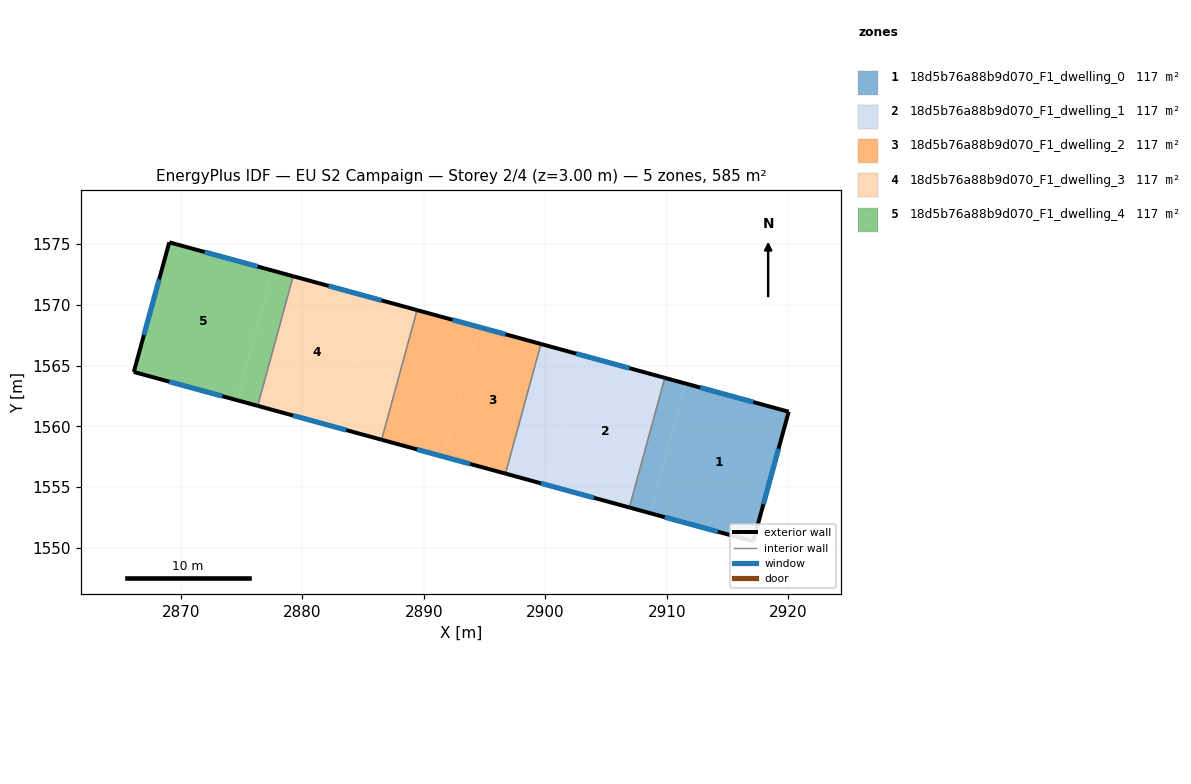
=== STOREY PLAN SPEC (per zone: floor XY polygon, exterior-wall plan segments, windows/doors) ===
zone 1: 18d5b76a88b9d070_F1_dwelling_0  (116.9 m²)
  floor: (2920.03, 1561.21) (2917.11, 1550.54) (2908.62, 1552.86) (2911.53, 1563.53)
  floor: (2911.53, 1563.53) (2908.62, 1552.86) (2906.92, 1553.33) (2909.83, 1564.00)
  exterior wall: (2920.03, 1561.21) – (2909.83, 1564.00)  [10.6 m]
    window: (2917.12, 1562.00) – (2912.75, 1563.20)  [5.8 m²]
  exterior wall: (2917.11, 1550.54) – (2920.03, 1561.21)  [11.1 m]
    window: (2917.95, 1553.59) – (2919.20, 1558.16)  [6.1 m²]
  exterior wall: (2906.92, 1553.33) – (2917.11, 1550.54)  [10.6 m]
    window: (2909.83, 1552.53) – (2914.20, 1551.33)  [5.8 m²]
  interior walls: 1
zone 2: 18d5b76a88b9d070_F1_dwelling_1  (116.9 m²)
  floor: (2909.83, 1564.00) (2906.92, 1553.33) (2900.12, 1555.19) (2903.04, 1565.86)
  floor: (2903.04, 1565.86) (2900.12, 1555.19) (2896.72, 1556.12) (2899.64, 1566.78)
  exterior wall: (2909.83, 1564.00) – (2899.64, 1566.79)  [10.6 m]
    window: (2906.92, 1564.79) – (2902.55, 1565.99)  [5.8 m²]
  exterior wall: (2896.72, 1556.12) – (2906.92, 1553.33)  [10.6 m]
    window: (2899.63, 1555.32) – (2904.00, 1554.12)  [5.8 m²]
  interior walls: 2
zone 3: 18d5b76a88b9d070_F1_dwelling_2  (116.9 m²)
  floor: (2899.64, 1566.78) (2896.72, 1556.12) (2891.62, 1557.51) (2894.54, 1568.18)
  floor: (2894.54, 1568.18) (2891.62, 1557.51) (2886.52, 1558.90) (2889.44, 1569.57)
  exterior wall: (2899.64, 1566.79) – (2889.44, 1569.57)  [10.6 m]
    window: (2896.72, 1567.58) – (2892.35, 1568.78)  [5.8 m²]
  exterior wall: (2886.52, 1558.90) – (2896.72, 1556.12)  [10.6 m]
    window: (2889.44, 1558.11) – (2893.81, 1556.91)  [5.8 m²]
  interior walls: 2
zone 4: 18d5b76a88b9d070_F1_dwelling_3  (116.9 m²)
  floor: (2886.04, 1570.50) (2883.12, 1559.83) (2876.33, 1561.69) (2879.24, 1572.36)
  floor: (2889.44, 1569.57) (2886.52, 1558.90) (2883.12, 1559.83) (2886.04, 1570.50)
  exterior wall: (2889.44, 1569.57) – (2879.24, 1572.36)  [10.6 m]
    window: (2886.53, 1570.37) – (2882.16, 1571.57)  [5.8 m²]
  exterior wall: (2876.33, 1561.69) – (2886.52, 1558.90)  [10.6 m]
    window: (2879.24, 1560.90) – (2883.61, 1559.70)  [5.8 m²]
  interior walls: 2
zone 5: 18d5b76a88b9d070_F1_dwelling_4  (116.9 m²)
  floor: (2879.24, 1572.36) (2876.33, 1561.69) (2874.63, 1562.16) (2877.54, 1572.83)
  floor: (2877.54, 1572.83) (2874.63, 1562.16) (2866.13, 1564.48) (2869.05, 1575.15)
  exterior wall: (2866.13, 1564.48) – (2876.33, 1561.69)  [10.6 m]
    window: (2869.04, 1563.68) – (2873.41, 1562.49)  [5.8 m²]
  exterior wall: (2869.05, 1575.15) – (2866.13, 1564.48)  [11.1 m]
    window: (2868.21, 1572.10) – (2866.96, 1567.53)  [6.1 m²]
  exterior wall: (2879.24, 1572.36) – (2869.05, 1575.15)  [10.6 m]
    window: (2876.33, 1573.16) – (2871.96, 1574.35)  [5.8 m²]
  interior walls: 1

=== DERIVED (storey summary) ===
Building: EU S2 Campaign
Storey: 2 of 4  (floor level z = 3.00 m)
Storey gross floor area: 584.7 m²
Zones on this storey: 5
  - 18d5b76a88b9d070_F1_dwelling_0: floor 116.9 m²; exterior wall 32.2 m (96.6 m²); 3 window(s) 17.7 m²; WWR 18.4%
  - 18d5b76a88b9d070_F1_dwelling_1: floor 116.9 m²; exterior wall 21.1 m (63.4 m²); 2 window(s) 11.7 m²; WWR 18.4%
  - 18d5b76a88b9d070_F1_dwelling_2: floor 116.9 m²; exterior wall 21.1 m (63.4 m²); 2 window(s) 11.6 m²; WWR 18.4%
  - 18d5b76a88b9d070_F1_dwelling_3: floor 116.9 m²; exterior wall 21.1 m (63.4 m²); 2 window(s) 11.7 m²; WWR 18.4%
  - 18d5b76a88b9d070_F1_dwelling_4: floor 116.9 m²; exterior wall 32.2 m (96.6 m²); 3 window(s) 17.7 m²; WWR 18.4%
Zone adjacency (shared interzone walls):
  - 18d5b76a88b9d070_F1_dwelling_0 ↔ 18d5b76a88b9d070_F1_dwelling_1
  - 18d5b76a88b9d070_F1_dwelling_1 ↔ 18d5b76a88b9d070_F1_dwelling_2
  - 18d5b76a88b9d070_F1_dwelling_2 ↔ 18d5b76a88b9d070_F1_dwelling_3
  - 18d5b76a88b9d070_F1_dwelling_3 ↔ 18d5b76a88b9d070_F1_dwelling_4